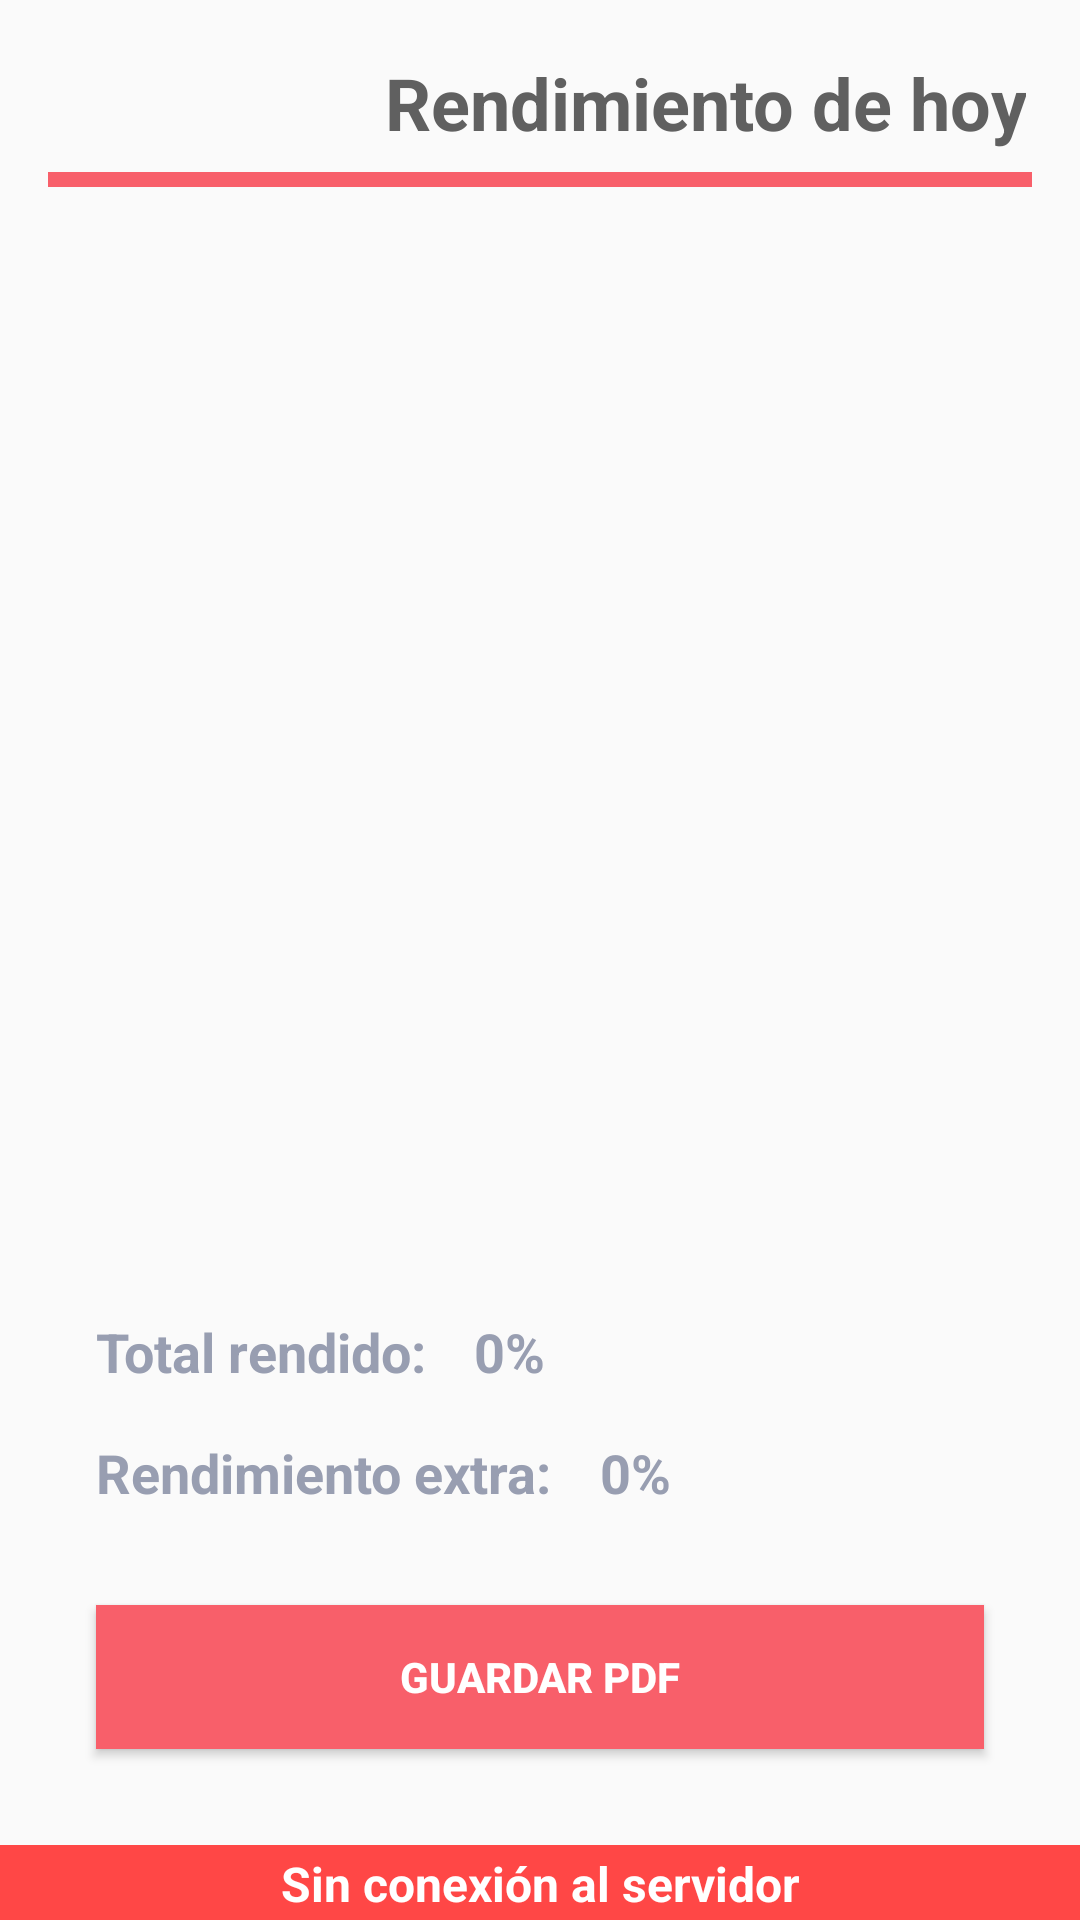

Android layout source for this screen:
<!-- AndroidManifest.xml: application theme Theme.RedRubbies -->
<!-- res/layout/activity_reporte_rendimiento.xml -->
<?xml version="1.0" encoding="utf-8"?>
<androidx.constraintlayout.widget.ConstraintLayout xmlns:android="http://schemas.android.com/apk/res/android"
    xmlns:app="http://schemas.android.com/apk/res-auto"
    xmlns:tools="http://schemas.android.com/tools"
    android:layout_width="match_parent"
    android:layout_height="match_parent"
    tools:context=".ui.views.reporte.ReporteRendimientoActivity">

    <LinearLayout
        android:id="@+id/linearLayout3"
        android:layout_width="0dp"
        android:layout_height="0dp"
        android:layout_marginStart="16dp"
        android:layout_marginLeft="16dp"
        android:layout_marginTop="16dp"
        android:layout_marginEnd="16dp"
        android:layout_marginRight="16dp"
        android:layout_marginBottom="16dp"
        android:orientation="vertical"
        app:layout_constraintBottom_toTopOf="@+id/totalDia"
        app:layout_constraintEnd_toEndOf="parent"
        app:layout_constraintHorizontal_bias="0.0"
        app:layout_constraintStart_toStartOf="parent"
        app:layout_constraintTop_toTopOf="parent">


        <TextView
            android:id="@+id/labelRendimiento"
            android:layout_width="match_parent"
            android:layout_height="wrap_content"
            android:fontFamily="sans-serif"
            android:gravity="right"
            android:paddingLeft="2dp"
            android:paddingTop="2dp"
            android:paddingRight="2dp"
            android:paddingBottom="2dp"
            android:text="Rendimiento de hoy"
            android:textColor="#606060"
            android:textSize="24sp"
            android:textStyle="bold" />

        <Space
            android:id="@+id/espacio"
            android:layout_width="match_parent"
            android:layout_height="5dp" />

        <View
            android:id="@+id/divider"
            android:layout_width="match_parent"
            android:layout_height="5dp"
            android:background="#f85f6a"
            android:scrollbarDefaultDelayBeforeFade="400"
            android:scrollbarFadeDuration="250"
            android:scrollbarSize="4dp" />

        <androidx.recyclerview.widget.RecyclerView
            android:id="@+id/recyclerView"
            android:layout_width="match_parent"
            android:layout_height="match_parent" />


    </LinearLayout>

    <TextView
        android:id="@+id/totalDia"
        android:layout_width="wrap_content"
        android:layout_height="wrap_content"
        android:layout_marginStart="32dp"
        android:layout_marginLeft="32dp"
        android:layout_marginBottom="16dp"
        android:text="Total rendido:"
        android:textColor="#989eb1"
        android:textSize="18sp"
        android:textStyle="bold"
        app:layout_constraintBottom_toTopOf="@+id/totalSemanal"
        app:layout_constraintStart_toStartOf="parent" />

    <TextView
        android:id="@+id/dia"
        android:layout_width="wrap_content"
        android:layout_height="wrap_content"
        android:layout_marginStart="16dp"
        android:layout_marginLeft="16dp"
        android:layout_marginBottom="16dp"
        android:text="0%"
        android:textColor="#989eb1"
        android:textSize="18sp"
        android:textStyle="bold"
        app:layout_constraintBottom_toTopOf="@+id/semanal"
        app:layout_constraintStart_toEndOf="@+id/totalDia" />

    <TextView
        android:id="@+id/totalSemanal"
        android:layout_width="wrap_content"
        android:layout_height="wrap_content"
        android:layout_marginStart="32dp"
        android:layout_marginLeft="32dp"
        android:layout_marginBottom="32dp"
        android:text="Rendimiento extra:"
        android:textColor="#989eb1"
        android:textSize="18sp"
        android:textStyle="bold"
        app:layout_constraintBottom_toTopOf="@+id/generarPDF"
        app:layout_constraintStart_toStartOf="parent" />

    <TextView
        android:id="@+id/semanal"
        android:layout_width="wrap_content"
        android:layout_height="wrap_content"
        android:layout_marginStart="16dp"
        android:layout_marginLeft="16dp"
        android:layout_marginBottom="32dp"
        android:text="0%"
        android:textColor="#989eb1"
        android:textSize="18sp"
        android:textStyle="bold"
        app:layout_constraintBottom_toTopOf="@+id/generarPDF"
        app:layout_constraintStart_toEndOf="@+id/totalSemanal" />

    <Button
        android:id="@+id/generarPDF"
        android:layout_width="0dp"
        android:layout_height="wrap_content"
        android:layout_marginStart="32dp"
        android:layout_marginLeft="32dp"
        android:layout_marginEnd="32dp"
        android:layout_marginRight="32dp"
        android:layout_marginBottom="32dp"
        android:background="#F85F6A"
        android:fontFamily="sans-serif-medium"
        android:text="Guardar PDF"
        android:textColor="#FFFFFF"
        android:textStyle="bold"
        app:layout_constraintBottom_toTopOf="@+id/offline"
        app:layout_constraintEnd_toEndOf="parent"
        app:layout_constraintHorizontal_bias="0.0"
        app:layout_constraintStart_toStartOf="parent" />

    <TextView
        android:id="@+id/offline"
        android:layout_width="match_parent"
        android:layout_height="25dp"
        android:background="#FF4746"
        android:fontFamily="sans-serif"
        android:gravity="center"
        android:paddingLeft="2dp"
        android:paddingTop="2dp"
        android:paddingRight="2dp"
        android:paddingBottom="2dp"
        android:text="@string/connected"
        android:textColor="#FFFFFF"
        android:textSize="16sp"
        android:textStyle="bold"
        app:layout_constraintBottom_toBottomOf="parent"
        app:layout_constraintEnd_toEndOf="parent"
        app:layout_constraintHorizontal_bias="0.0"
        app:layout_constraintStart_toStartOf="parent" />

</androidx.constraintlayout.widget.ConstraintLayout>
<!-- resources referenced by this layout -->
<resources>
  <string name="connected">Sin conexión al servidor</string>
  <style name="Theme.RedRubbies" parent="Theme.AppCompat.Light.DarkActionBar">
          
          <item name="colorPrimary">@color/purple_500</item>
          <item name="colorPrimaryDark">@color/purple_700</item>
          <item name="colorAccent">@color/teal_200</item>
          
      </style>
  <color name="purple_500">#F85F6A</color>
  <color name="purple_700">#F85F6A</color>
  <color name="teal_200">#FF03DAC5</color>
</resources>
